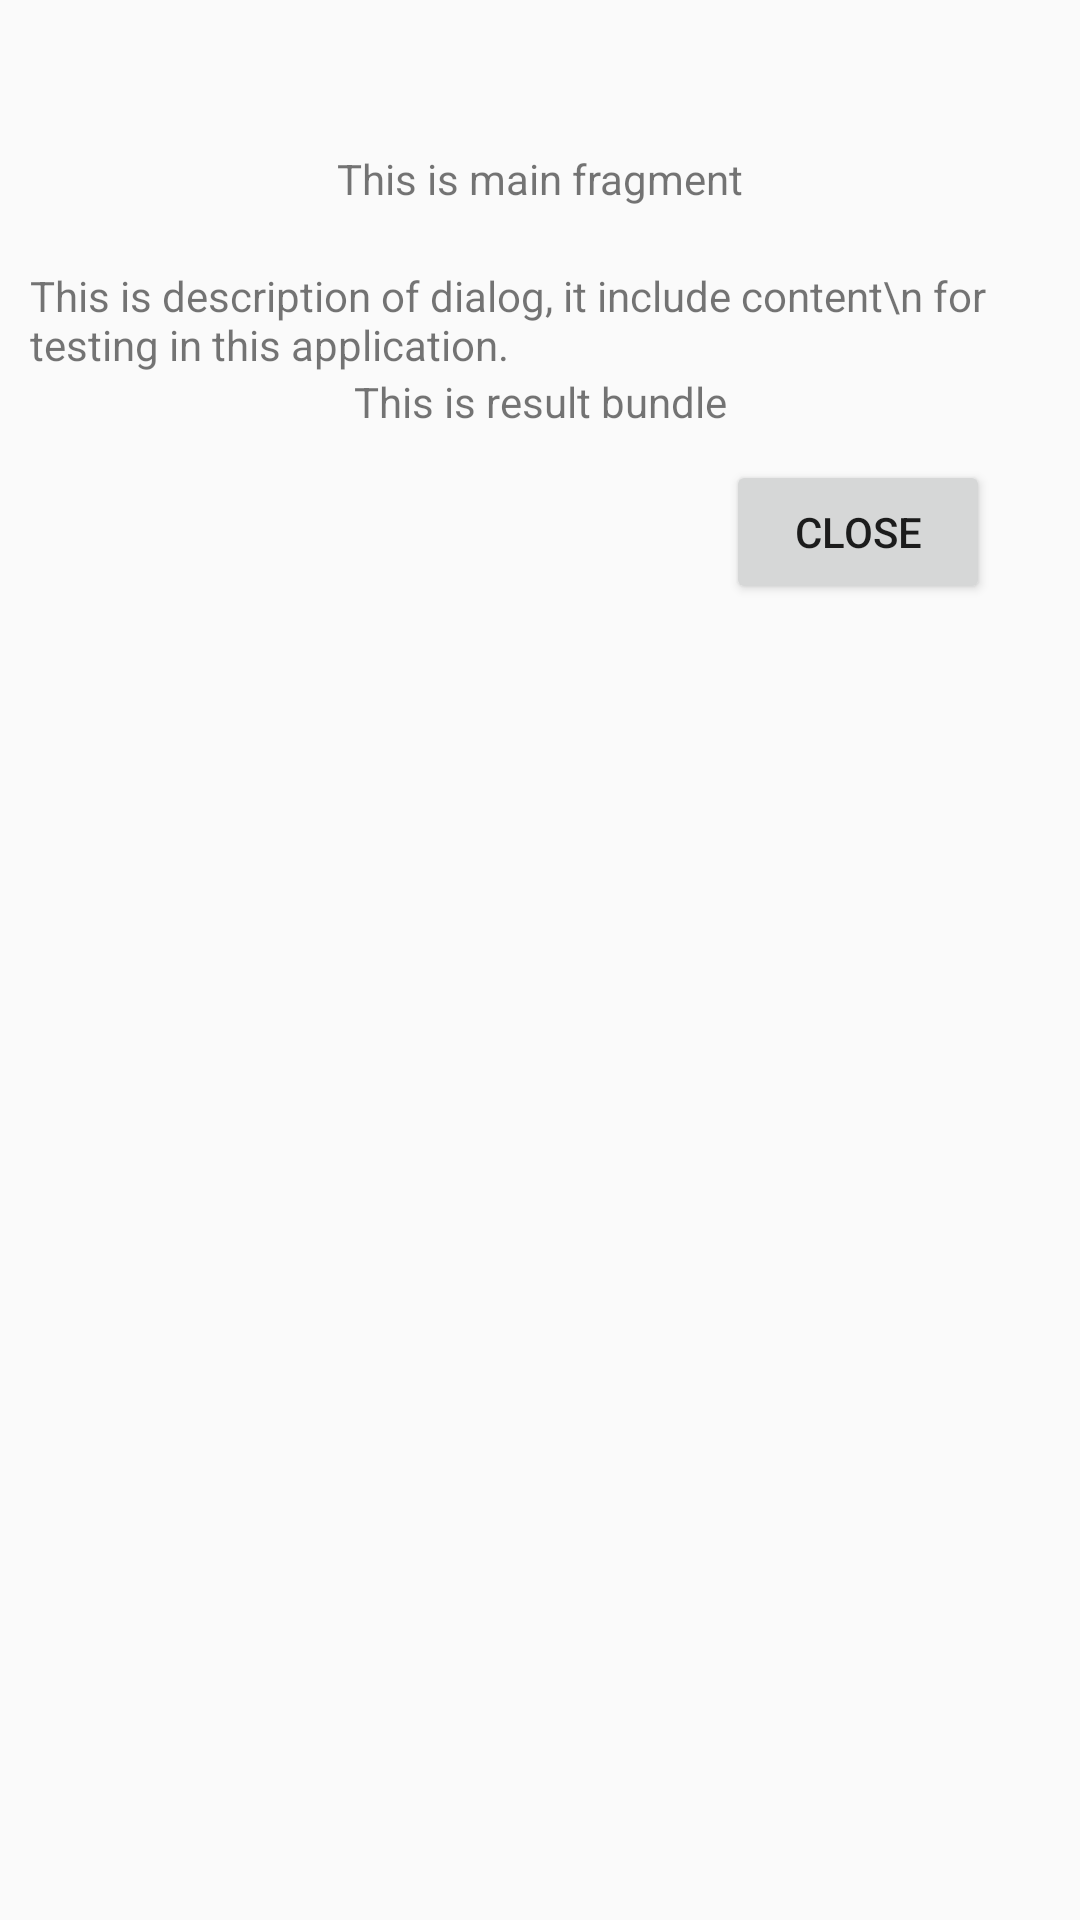

Reconstruct the res/layout file that produces this screen, plus the resources it refers to.
<!-- AndroidManifest.xml: application theme Theme.ExamCP1 -->
<!-- res/layout/dialog_main.xml -->
<?xml version="1.0" encoding="utf-8"?>
<androidx.constraintlayout.widget.ConstraintLayout xmlns:android="http://schemas.android.com/apk/res/android"
    xmlns:app="http://schemas.android.com/apk/res-auto"
    android:layout_width="match_parent"
    android:layout_height="wrap_content"
    android:padding="10dp">

    <ImageView
        android:id="@+id/imgMain"
        android:layout_width="wrap_content"
        android:layout_height="wrap_content"
        android:layout_margin="20dp"
        android:src="@drawable/ic_launcher_background"
        app:layout_constraintEnd_toEndOf="parent"
        app:layout_constraintStart_toStartOf="parent"
        app:layout_constraintTop_toTopOf="parent" />

    <TextView
        android:id="@+id/tvTitle"
        android:layout_width="wrap_content"
        android:layout_height="wrap_content"
        android:layout_marginTop="20dp"
        android:text="This is main fragment"
        app:layout_constraintEnd_toEndOf="parent"
        app:layout_constraintStart_toStartOf="parent"
        app:layout_constraintTop_toBottomOf="@+id/imgMain" />

    <TextView
        android:id="@+id/tvContent"
        android:layout_width="wrap_content"
        android:layout_height="wrap_content"
        android:layout_marginTop="20dp"
        android:text="This is description of dialog, it include content\n for testing in this application."
        app:layout_constraintEnd_toEndOf="parent"
        app:layout_constraintStart_toStartOf="parent"
        app:layout_constraintTop_toBottomOf="@+id/tvTitle" />

    <TextView
        android:id="@+id/tvResult"
        android:layout_width="wrap_content"
        android:layout_height="wrap_content"
        android:text="This is result bundle"
        app:layout_constraintEnd_toEndOf="parent"
        app:layout_constraintStart_toStartOf="parent"
        app:layout_constraintTop_toBottomOf="@+id/tvContent" />

    <Button
        android:id="@+id/btnClose"
        android:layout_width="wrap_content"
        android:layout_height="wrap_content"
        android:layout_marginTop="10dp"
        android:layout_marginRight="20dp"
        android:layout_marginBottom="20dp"
        android:text="Close"
        app:layout_constraintEnd_toEndOf="parent"
        app:layout_constraintTop_toBottomOf="@+id/tvResult" />

</androidx.constraintlayout.widget.ConstraintLayout>
<!-- resources referenced by this layout -->
<resources>
  <style name="Theme.ExamCP1" parent="android:Theme.Material.Light.NoActionBar">
          <item name="android:statusBarColor">@color/purple_700</item>
      </style>
  <!-- not gathered from this repository: default colours our renderer supplied (Android Studio template values) -->
  <color name="purple_700">#FF3700B3</color>
</resources>
